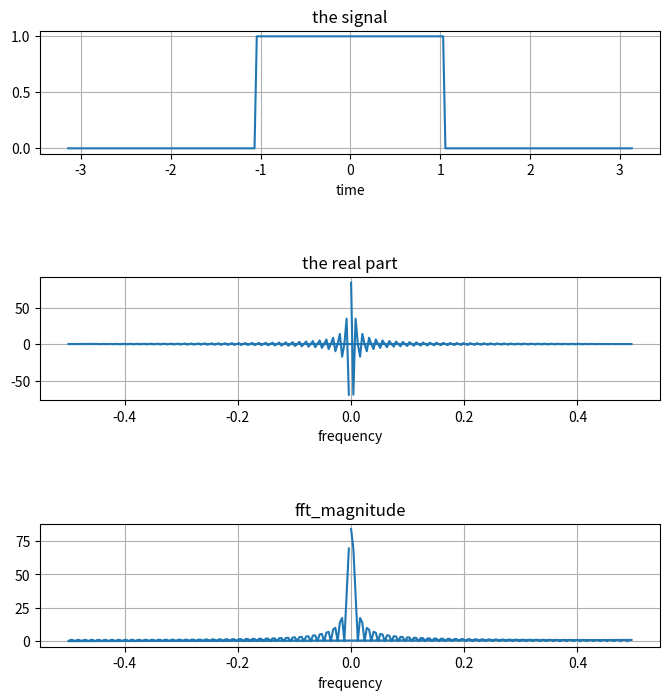

Write Python code to recreate this figure.
import numpy as np
import matplotlib.pyplot as plt
 
begintime = -np.pi
endtime = np.pi
samplingfreq = 40
samplinginterval = 1 / samplingfreq
timepoints = np.arange(begintime, endtime, samplinginterval)
num_samples = len(timepoints)
print(f"the number of samples: {num_samples}") # 샘플의 갯수

# create signal
# signal = timepoints - timepoints + 1
signal = np.ones(num_samples)
first = int(num_samples/3)
signal[:first] = 0
print(signal)
signal[first*2:] = 0
print(signal)
 
# Discrete Fourier transform with Fast Fourier Transform
fft = np.fft.fft(signal)
print(f"fft: {fft[:10]}")
 
fft_magnitude = abs(fft)

# create subplot
figure, axis = plt.subplots(3, 1, figsize=(8, 8))
plt.subplots_adjust(hspace=1)

# Draw the signal graph
axis[0].set_title("the signal")
axis[0].set_xlabel("time")
axis[0].plot(timepoints, signal)
axis[0].grid()

# Draw the fft in real part
axis[1].set_title("the real part")
axis[1].set_xlabel("frequency")
real_part = fft.real
freq = np.fft.fftfreq(num_samples)
axis[1].plot(freq, fft)
axis[1].grid()

# Draw the fft_magnitude
axis[2].set_title("fft_magnitude")
axis[2].set_xlabel("frequency")
freq = np.fft.fftfreq(num_samples)
axis[2].plot(freq, fft_magnitude)
axis[2].grid()
 
plt.savefig("savefig_default2.png")
 
